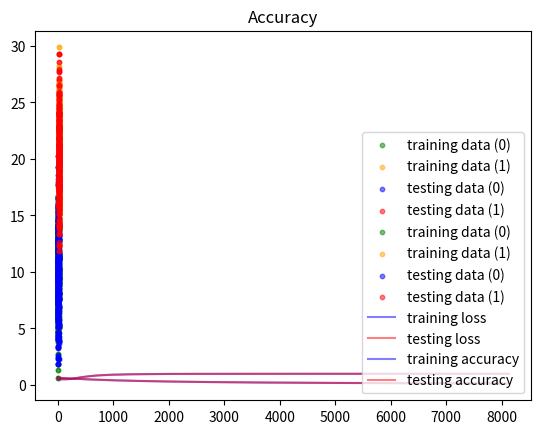

Python code for this plot:
import matplotlib.pyplot as plt
import numpy as np

c1 = np.array([[10, 10, 0]])
c2 = np.array([[20, 20, 1]])

N = 500
TOTAL = N * 2

u1 = np.concatenate((3.0 * np.random.randn(N, 2), np.zeros((N, 1))), axis=1)
u2 = np.concatenate((3.0 * np.random.randn(N, 2), np.zeros((N, 1))), axis=1)

train_data = np.concatenate((c1 + u1, c2 + u1), axis=0).T
test_data = np.concatenate((c1 + u2, c2 + u2), axis=0).T


def input_plot(g1, g2, title, color, label, **kwargs):
    plt.title(title)
    plt.scatter(g1[0, :], g1[1, :], s=10, color=color[0], alpha=0.5, label=label[0])
    plt.scatter(g2[0, :], g2[1, :], s=10, color=color[1], alpha=0.5, label=label[1])

    if kwargs.get("divide"):
        plt.scatter(kwargs.get("g3")[0, :], kwargs.get("g3")[1, :], s=10, color=color[2], alpha=0.5, label=label[2])
        plt.scatter(kwargs.get("g4")[0, :], kwargs.get("g4")[1, :], s=10, color=color[3], alpha=0.5, label=label[3])

    if kwargs.get("legend"):
        plt.legend(loc='upper left')

    plt.show()


def output_plot(g1, g2, title, color, label, legend):
    plt.title(title)
    plt.plot(np.arange(1, len(g1) + 1), g1, color=color[0], alpha=0.5, label=label[0])
    plt.plot(np.arange(1, len(g2) + 1), g2, color=color[1], alpha=0.5, label=label[1])
    plt.legend(loc=legend)
    plt.show()


input_plot(g1=train_data[:2, :N], g2=train_data[:2, N:],
           title='training dataset', color=('green', 'orange'), legend=True,
           label=('training data (0)', 'training data (1)'))
input_plot(g1=test_data[:2, :N], g2=test_data[:2, N:],
           title='testing dataset', color=('blue', 'red'), legend=True,
           label=('testing data (0)', 'testing data (1)'))
input_plot(g1=train_data[:2, :N], g3=test_data[:2, :N],
           g2=train_data[:2, N:], g4=test_data[:2, N:],
           title="all dataset (overlapped)", color=('green', 'orange', 'blue', 'red'),
           label=('training data (0)', 'training data (1)', 'testing data (0)', 'testing data (1)'),
           legend=True, divide=True)


def binary_classify():
    learning_rate = 0.015
    w = np.array([0, 0])  # u, v
    b = 0  # bias

    train_losses = []
    test_losses = []
    train_accuracies = []
    test_accuracies = []

    def sigmoid(z):
        return 1 / (1 + np.exp(-z))

    def distance(prob, ans):
        return -(np.nan_to_num(ans * np.log(prob)) + np.nan_to_num((1 - ans) * np.log(1 - prob)))

    def loss(prob, ans):
        return (1 / TOTAL) * np.nan_to_num(np.sum(distance(prob, ans)))

    def accuracy(prob, ans):
        arr = np.array(list(map(lambda x: 1 if x > 0.5 else 0, prob)))
        arr = list(filter(lambda x: x == 0, arr - ans))
        return len(arr) / TOTAL

    def dw(z):
        return (1 / TOTAL) * np.sum(train_data[:2, :] * (sigmoid(z) - train_data[2, :]), axis=1)

    def db(z):
        return (1 / TOTAL) * np.sum(sigmoid(z) - train_data[2, :])

    def iterate():
        p_train_loss = 0
        nonlocal w, b, train_losses, test_losses, train_accuracies, test_accuracies

        while True:
            train_z = np.dot(w.T, train_data[:2, :]) + b
            test_z = np.dot(w.T, test_data[:2, :]) + b

            w = w - (learning_rate * dw(train_z))
            b = b - (learning_rate * db(train_z))

            n_train_loss = loss(sigmoid(train_z), train_data[2, :])
            n_test_loss = loss(sigmoid(test_z), test_data[2, :])

            n_train_acc = accuracy(sigmoid(train_z), train_data[2, :])
            n_test_acc = accuracy(sigmoid(test_z), test_data[2, :])

            train_losses.append(n_train_loss)
            test_losses.append(n_test_loss)
            train_accuracies.append(n_train_acc)
            test_accuracies.append(n_test_acc)

            if abs(p_train_loss - n_train_loss) < 10e-6:
                break
            else:
                print(n_train_loss)
                p_train_loss = n_train_loss
                continue

    iterate()

    return train_losses, test_losses, train_accuracies, test_accuracies


train_loss, test_loss, train_acc, test_acc = binary_classify()

output_plot(train_loss, test_loss,
            title="Loss (ENERGY)", color=('blue', 'red'),
            label=('training loss', 'testing loss'), legend='upper right')
output_plot(train_acc, test_acc,
            title="Accuracy", color=('blue', 'red'),
            label=('training accuracy', 'testing accuracy'), legend='lower right')
